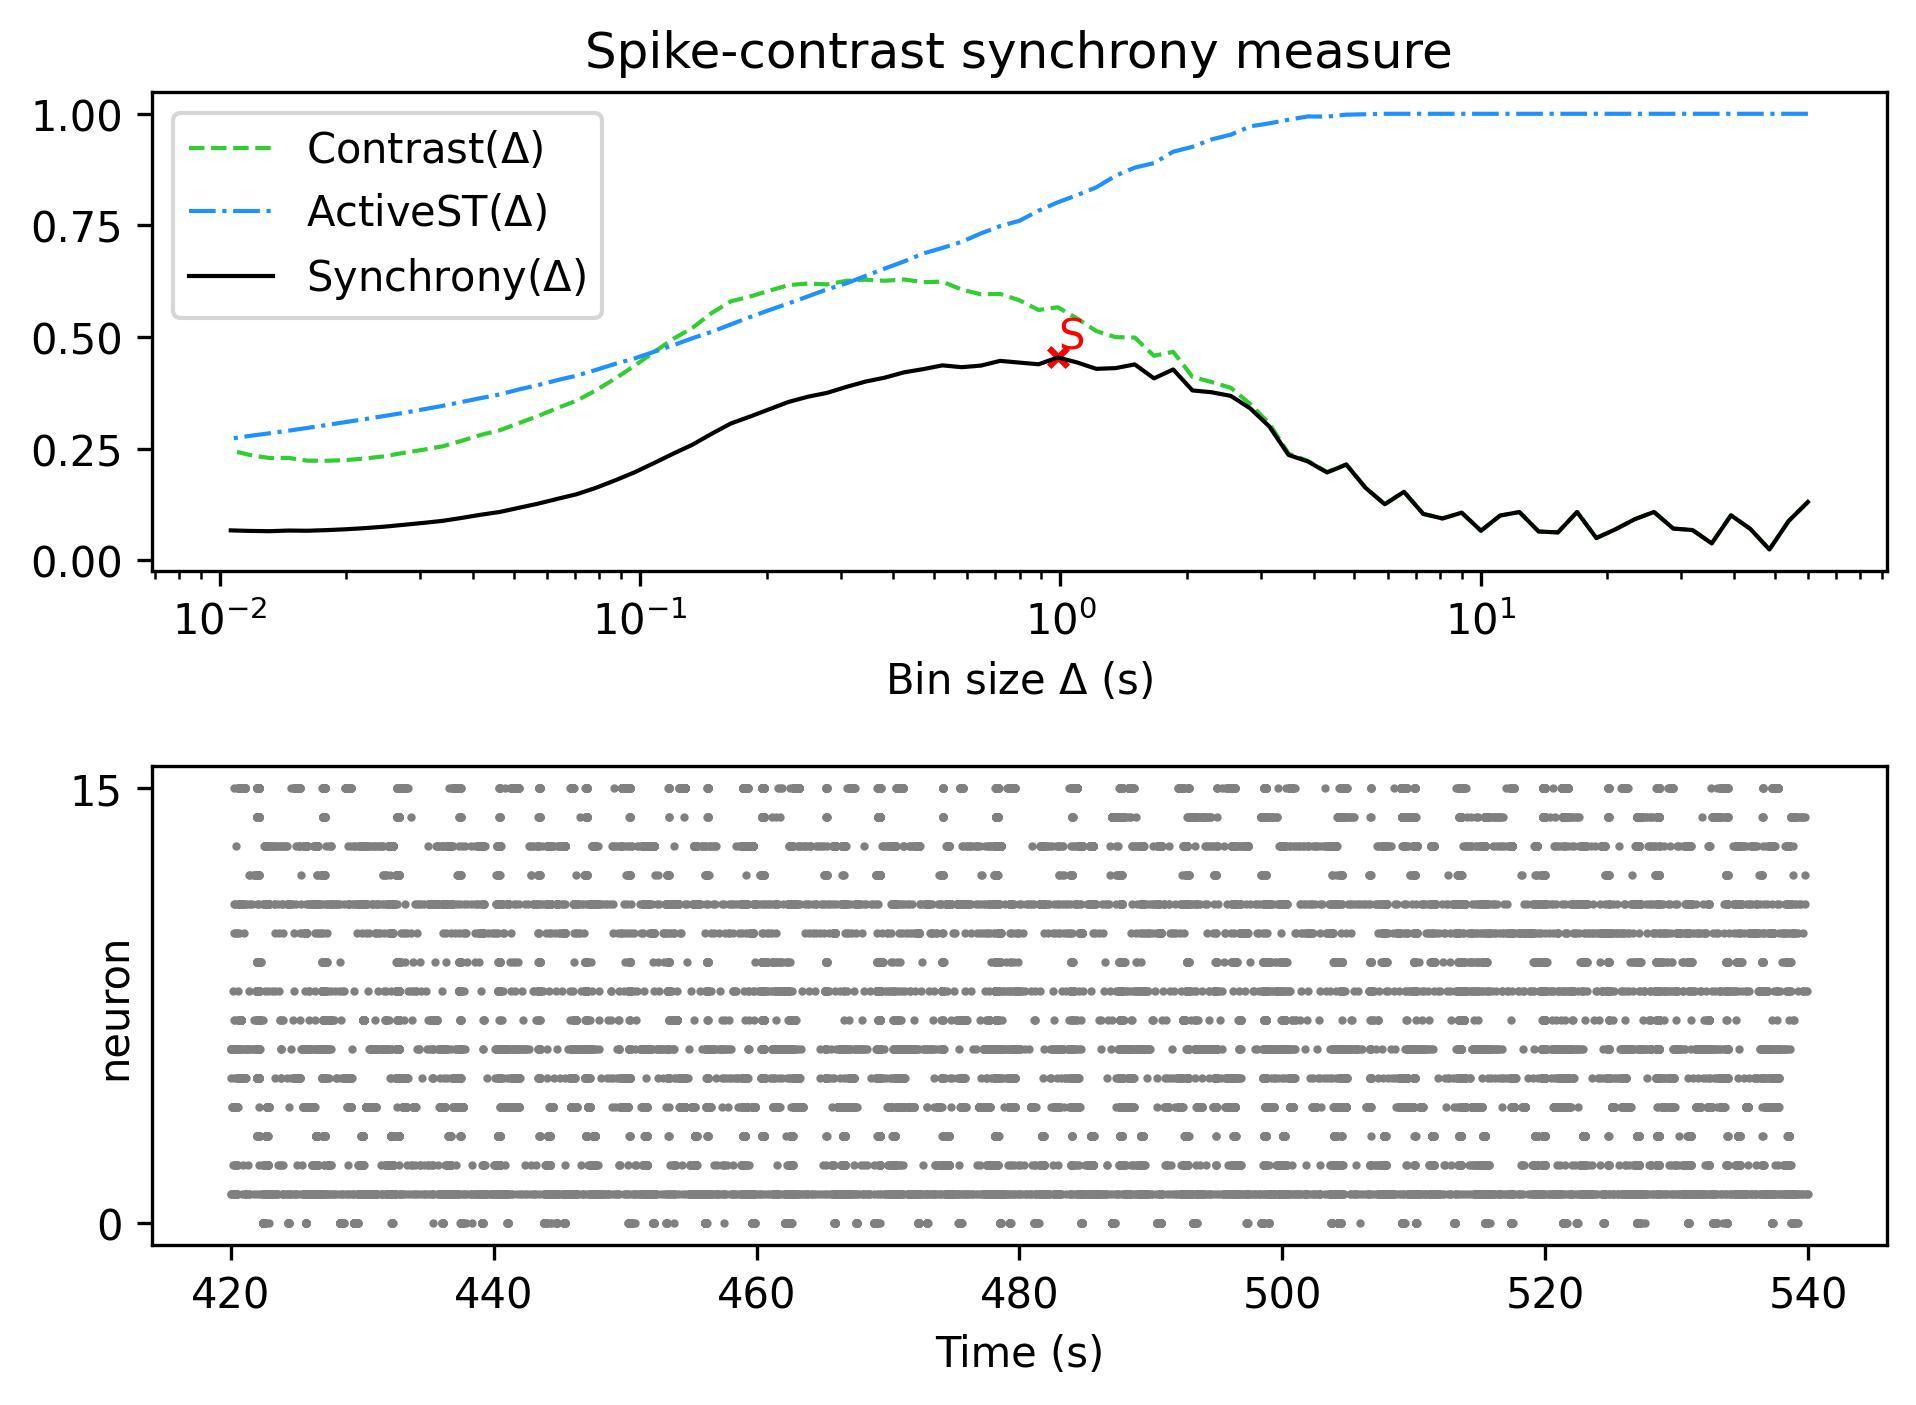

Source data for this figure (header and first rows):
, Spike-contrast (60.0 s), Spike-contrast (54.0 s), Spike-contrast (48.6 s), Spike-contrast (43.74 s), Spike-contrast (39.366 s), Spike-contrast (35.429 s), Spike-contrast (31.886 s), Spike-contrast (28.698 s), Spike-contrast (25.828 s), Spike-contrast (23.245 s), Spike-contrast (20.921 s), Spike-contrast (18.829 s), Spike-contrast (16.946 s), Spike-contrast (15.251 s), Spike-contrast (13.726 s), Spike-contrast (12.353 s), Spike-contrast (11.118 s), Spike-contrast (10.006 s), Spike-contrast (9.006 s), Spike-contrast (8.105 s), Spike-contrast (7.295 s), Spike-contrast (6.565 s), Spike-contrast (5.909 s)
0, 0.1306, 0.08799, 0.02417, 0.07053, 0.1007, 0.03783, 0.06772, 0.07101, 0.1082, 0.09203, 0.0694, 0.04985, 0.1081, 0.06238, 0.06448, 0.1081, 0.1002, 0.06613, 0.1066, 0.09362, 0.1038, 0.1533, 0.1255
